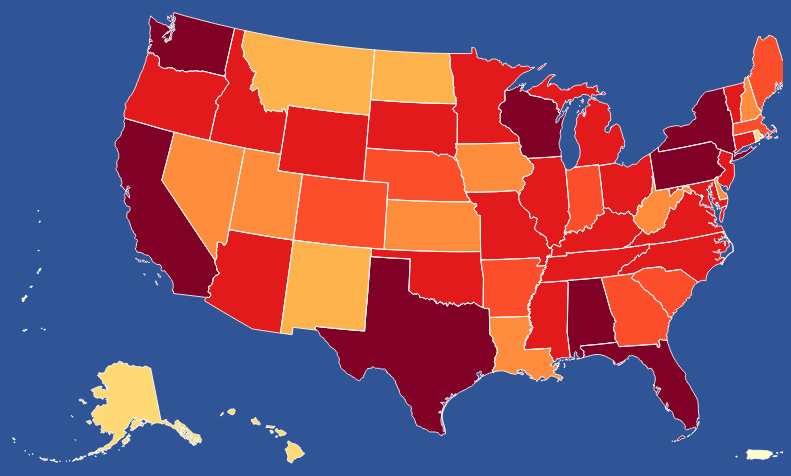
D3 v7 page, settled after 360 driven frames (6 s of simulated time); the page loaded 1 data file(s).


    let currentYear = 2020; // Default year
    
    const data = {
        2020: {
            "Alabama": 387593, "Alaska": 123959, "Arizona": 278593, "Arkansas": 237594, "California": 384292,
            "Colorado": 261959, "Connecticut": 286294, "Delaware": 204384, "Florida": 356593, "Georgia": 259294,
            "Hawaii": 129384, "Idaho": 286583, "Illinois": 289594, "Indiana": 246583, "Iowa": 182593,
            "Kansas": 192384, "Kentucky": 276593, "Louisiana": 182384, "Maine": 238593, "Maryland": 293294,
            "Massachusetts": 243593, "Michigan": 295384, "Minnesota": 296394, "Mississippi": 283584, "Missouri": 276483,
            "Montana": 139483, "Nebraska": 259593, "Nevada": 194583, "New Hampshire": 193859, "New Jersey": 278394,
            "New Mexico": 139583, "New York": 395939, "North Carolina": 289394, "North Dakota": 162384, "Ohio": 295384,
            "Oklahoma": 283593, "Oregon": 296483, "Pennsylvania": 356384, "Rhode Island": 128294, "South Carolina": 256384,
            "South Dakota": 282384, "Tennessee": 278392, "Texas": 399583, "Utah": 192859, "Vermont": 282593,
            "Virginia": 295493, "Washington": 392384, "West Virginia": 196384, "Wisconsin": 392583, "Wyoming": 275593
        },
        2015: {
            "Alabama": 387593,
            "Alaska": 123959,
            "Arizona": 278593,
            "Arkansas": 237594,
            "California": 384292,
            "Colorado": 261959,
            "Connecticut": 286294,
            "Delaware": 204384,
            "Florida": 356593,
            "Georgia": 259294,
            "Hawaii": 129384,
            "Idaho": 386384,
            "Illinois": 289594,
            "Indiana": 246583,
            "Iowa": 182593,
            "Kansas": 192384,
            "Kentucky": 276593,
            "Louisiana": 182384,
            "Maine": 238593,
            "Maryland": 293294,
            "Massachusetts": 243593,
            "Michigan": 295384,
            "Minnesota": 296394,
            "Mississippi": 390284,
            "Missouri": 276483,
            "Montana": 139483,
            "Nebraska": 259593,
            "Nevada": 194583,
            "New Hampshire": 193859,
            "New Jersey": 278394,
            "New Mexico": 139583,
            "New York": 395939,
            "North Carolina": 289394,
            "North Dakota": 162384,
            "Ohio": 395384,
            "Oklahoma": 283593,
            "Oregon": 296483,
            "Pennsylvania": 356384,
            "Rhode Island": 128294,
            "South Carolina": 256384,
            "South Dakota": 282384,
            "Tennessee": 278392,
            "Texas": 399583,
            "Utah": 192859,
            "Vermont": 388293,
            "Virginia": 295493,
            "Washington": 392384,
            "West Virginia": 196384,
            "Wisconsin": 392583,
            "Wyoming": 275593
        },
        2010: {
    "Alabama": 387593,
    "Alaska": 123959,
    "Arizona": 278593,
    "Arkansas": 237594,
    "California": 384292,
    "Colorado": 261959,
    "Connecticut": 286294,
    "Delaware": 204384,
    "Florida": 356593,
    "Georgia": 259294,
    "Hawaii": 129384,
    "Idaho": 386384,
    "Illinois": 200000,
    "Indiana": 250000,
    "Iowa": 182593,
    "Kansas": 192384,
    "Kentucky": 276593,
    "Louisiana": 182384,
    "Maine": 238593,
    "Maryland": 293294,
    "Massachusetts": 243593,
    "Michigan": 295384,
    "Minnesota": 296394,
    "Mississippi": 390284,
    "Missouri": 276483,
    "Montana": 139483,
    "Nebraska": 259593,
    "Nevada": 194583,
    "New Hampshire": 193859,
    "New Jersey": 278394,
    "New Mexico": 139583,
    "New York": 395939,
    "North Carolina": 289394,
    "North Dakota": 162384,
    "Ohio": 395384,
    "Oklahoma": 283593,
    "Oregon": 296483,
    "Pennsylvania": 356384,
    "Rhode Island": 128294,
    "South Carolina": 256384,
    "South Dakota": 282384,
    "Tennessee": 278392,
    "Texas": 399583,
    "Utah": 192859,
    "Vermont": 388293,
    "Virginia": 295493,
    "Washington": 392384,
    "West Virginia": 196384,
    "Wisconsin": 392583,
    "Wyoming": 275593
},
        2005: {
    "Alabama": 387593,
    "Alaska": 123959,
    "Arizona": 278593,
    "Arkansas": 237594,
    "California": 384292,
    "Colorado": 261959,
    "Connecticut": 286294,
    "Delaware": 204384,
    "Florida": 356593,
    "Georgia": 259294,
    "Hawaii": 129384,
    "Idaho": 286583,
    "Illinois": 200000,
    "Indiana": 250000,
    "Iowa": 182593,
    "Kansas": 192384,
    "Kentucky": 276593,
    "Louisiana": 182384,
    "Maine": 238593,
    "Maryland": 293294,
    "Massachusetts": 243593,
    "Michigan": 295384,
    "Minnesota": 296394,
    "Mississippi": 283584,
    "Missouri": 276483,
    "Montana": 139483,
    "Nebraska": 259593,
    "Nevada": 194583,
    "New Hampshire": 193859,
    "New Jersey": 278394,
    "New Mexico": 139583,
    "New York": 395939,
    "North Carolina": 289394,
    "North Dakota": 162384,
    "Ohio": 295384,
    "Oklahoma": 283593,
    "Oregon": 296483,
    "Pennsylvania": 356384,
    "Rhode Island": 128294,
    "South Carolina": 256384,
    "South Dakota": 282384,
    "Tennessee": 278392,
    "Texas": 399583,
    "Utah": 192859,
    "Vermont": 282593,
    "Virginia": 295493,
    "Washington": 392384,
    "West Virginia": 196384,
    "Wisconsin": 392583,
    "Wyoming": 275593
},
        2000: {
    "Alabama": 387593,
    "Alaska": 123959,
    "Arizona": 278593,
    "Arkansas": 237594,
    "California": 384292,
    "Colorado": 261959,
    "Connecticut": 286294,
    "Delaware": 204384,
    "Florida": 300000,
    "Georgia": 259294,
    "Hawaii": 129384,
    "Idaho": 286583,
    "Illinois": 200000,
    "Indiana": 250000,
    "Iowa": 182593,
    "Kansas": 192384,
    "Kentucky": 276593,
    "Louisiana": 182384,
    "Maine": 238593,
    "Maryland": 293294,
    "Massachusetts": 243593,
    "Michigan": 295384,
    "Minnesota": 296394,
    "Mississippi": 283584,
    "Missouri": 276483,
    "Montana": 139483,
    "Nebraska": 259593,
    "Nevada": 194583,
    "New Hampshire": 193859,
    "New Jersey": 278394,
    "New Mexico": 139583,
    "New York": 395939,
    "North Carolina": 289394,
    "North Dakota": 162384,
    "Ohio": 295384,
    "Oklahoma": 283593,
    "Oregon": 296483,
    "Pennsylvania": 356384,
    "Rhode Island": 128294,
    "South Carolina": 256384,
    "South Dakota": 282384,
    "Tennessee": 278392,
    "Texas": 399583,
    "Utah": 192859,
    "Vermont": 282593,
    "Virginia": 295493,
    "Washington": 392384,
    "West Virginia": 196384,
    "Wisconsin": 392583,
    "Wyoming": 275593
}

    };

    function changeYear(year) {
        currentYear = year;
        updateMap();
    }

    function updateMap() {
        const svg = d3.select("#us-map");
        const colorScale = d3.scaleQuantize()
        .domain([0, d3.max(Object.values(data[currentYear]))])
        .range(d3.schemeYlOrRd[9]);


        svg.selectAll("path")
            .attr("fill", d => colorScale(data[currentYear][d.properties.name] || 0));
    }

    document.addEventListener('DOMContentLoaded', function() {
        const svg = d3.select("#us-map"),
            width = +svg.attr("width"),
            height = +svg.attr("height");

        d3.json("counties-albers-10m.json").then(us => {
            svg.append("g")
                .selectAll("path")
                .data(topojson.feature(us, us.objects.states).features)
                .enter().append("path")
                .attr("class", "state")
                .attr("fill", "#ccc")
                .attr("stroke", "#fff")
                .attr("stroke-linejoin", "round")
                .attr("d", d3.geoPath())
                .append("title")
                .text(d => d.properties.name);

            svg.append("path")
                .datum(topojson.mesh(us, us.objects.states, (a, b) => a !== b))
                .attr("class", "states")
                .attr("d", d3.geoPath());
            
            // Generate legend dynamically based on the color scale
            const legend = d3.select(".legend");
            const colorScale = d3.scaleQuantize()
                .domain([0, d3.max(Object.values(data[currentYear]))])
                .range(d3.schemeYlOrRd[9]);
            
            const numColors = 9; 
            
            for (let i = 0; i < numColors; i++) {
                legend.insert("div", ".label:last-child")
                    .attr("class", "legend-box")
                    .style("background-color", colorScale((i / (numColors - 1)) * d3.max(Object.values(data[currentYear]))))
                    .style("top", `${i * 21}px`);
            }

            updateMap();
        });
    });
  

### data: counties-albers-10m.json
{
 "type": "Topology",
 "bbox": [
  17.71,
  29.9,
  931.7,
  557.1
 ],
 "transform": {
  "scale": [
   0.00914,
   0.005272
  ],
  "translate": [
   17.71,
   29.9
  ]
 },
 "objects": {
  "counties": {
   "type": "GeometryCollection",
   "geometries": [
    "{... 4 keys}",
    "{... 4 keys}",
    "{... 4 keys}",
    "{... 4 keys}",
    "{... 4 keys}",
    "{... 4 keys}",
    "{... 4 keys}",
    "{... 4 keys}",
    "... 3,223 more items"
   ]
  },
  "states": {
   "type": "GeometryCollection",
   "geometries": [
    "{... 4 keys}",
    "{... 4 keys}",
    "{... 4 keys}",
    "{... 4 keys}",
    "{... 4 keys}",
    "{... 4 keys}",
    "{... 4 keys}",
    "{... 4 keys}",
    "... 48 more items"
   ]
  },
  "nation": {
   "type": "GeometryCollection",
   "geometries": [
    "{... 2 keys}"
   ]
  }
 },
 "arcs": [
  [
   [
    88616,
    39331
   ],
   [
    -99,
    -39
   ],
   [
    106,
    166
   ]
  ],
  [
   [
    88623,
    39458
   ],
   [
    -146,
    -62
   ]
  ],
  [
   [
    88477,
    39396
   ],
   [
    -163,
    -94
   ],
   [
    -41,
    -338
   ],
   [
    286,
    -103
   ],
   [
    57,
    470
   ]
  ],
  [
   [
    54572,
    40759
   ],
   [
    717,
    21
   ]
  ],
  [
   [
    55289,
    40780
   ],
   [
    -12,
    1280
   ]
  ],
  [
   [
    55277,
    42060
   ],
   [
    -721,
    -21
   ]
  ],
  [
   [
    54556,
    42039
   ],
   [
    16,
    -1280
   ]
  ],
  [
   [
    86169,
    51419
   ],
   [
    -107,
    -1109
   ]
  ],
  "... 9,688 more items"
 ]
}